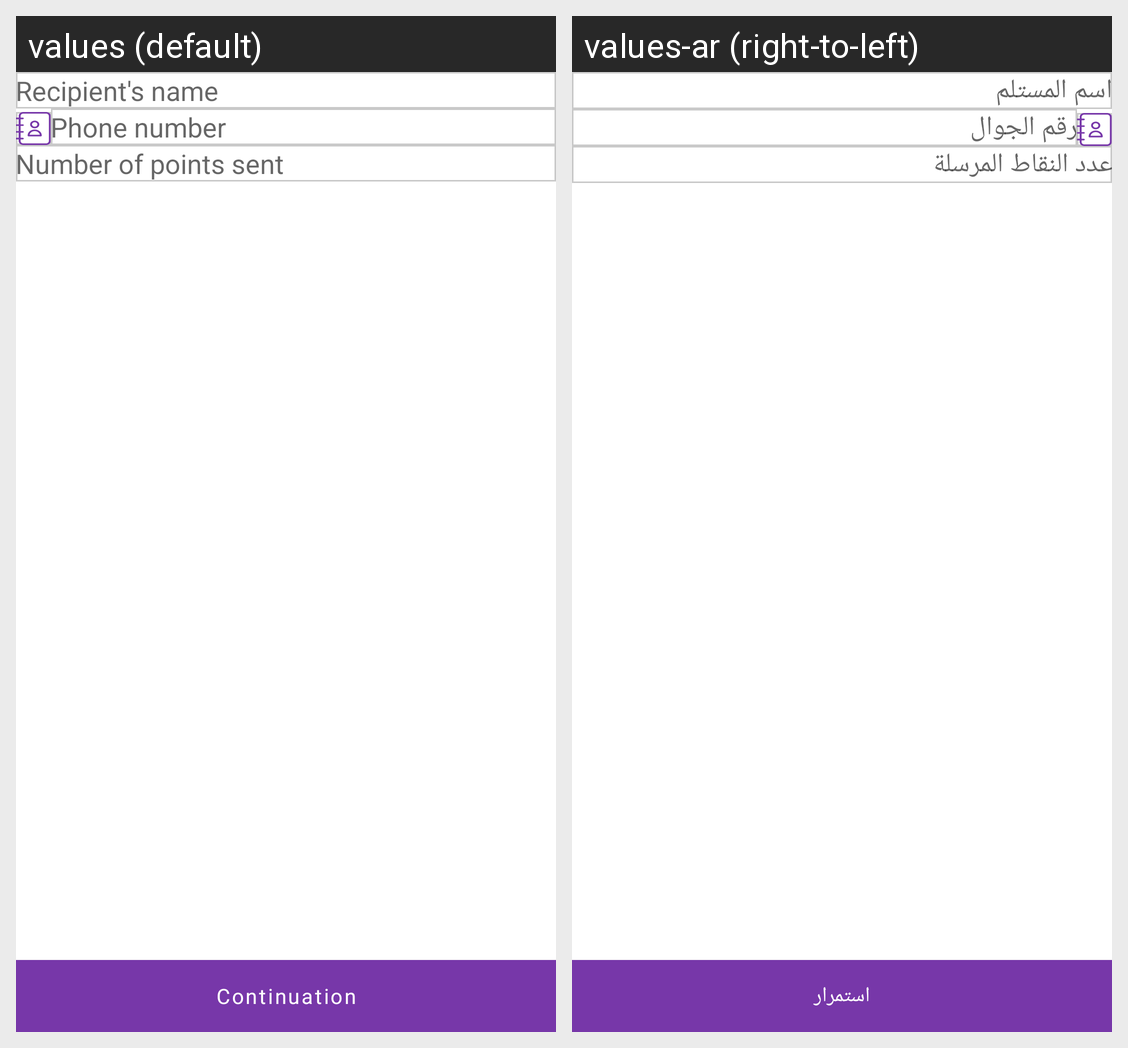

Here is an Android app screen in its default locale and in the app's own translations. Write out the translated-string differences for the strings that appear on this screen.
Android screen res/layout/fragment_transfer_points.xml rendered under 2 locales, left to right: values (default), values-ar (right-to-left). Device: Nexus 5 (rendered at 1080×1920; each locale shown at half size, 540×960, under a caption strip naming it); theme AppTheme.
Strings drawn on this screen, with the default value and each locale's value (text and hints the layout hard-codes, and strings that could not be matched under every locale, appear in the picture but are not listed):

recipient_s_name
  values: Recipient's name
  values-ar: اسم المستلم

phone_number
  values: Phone number
  values-ar: رقم الجوال

number_of_points_sent
  values: Number of points sent
  values-ar: عدد النقاط المرسلة

continuation
  values: Continuation
  values-ar: استمرار
